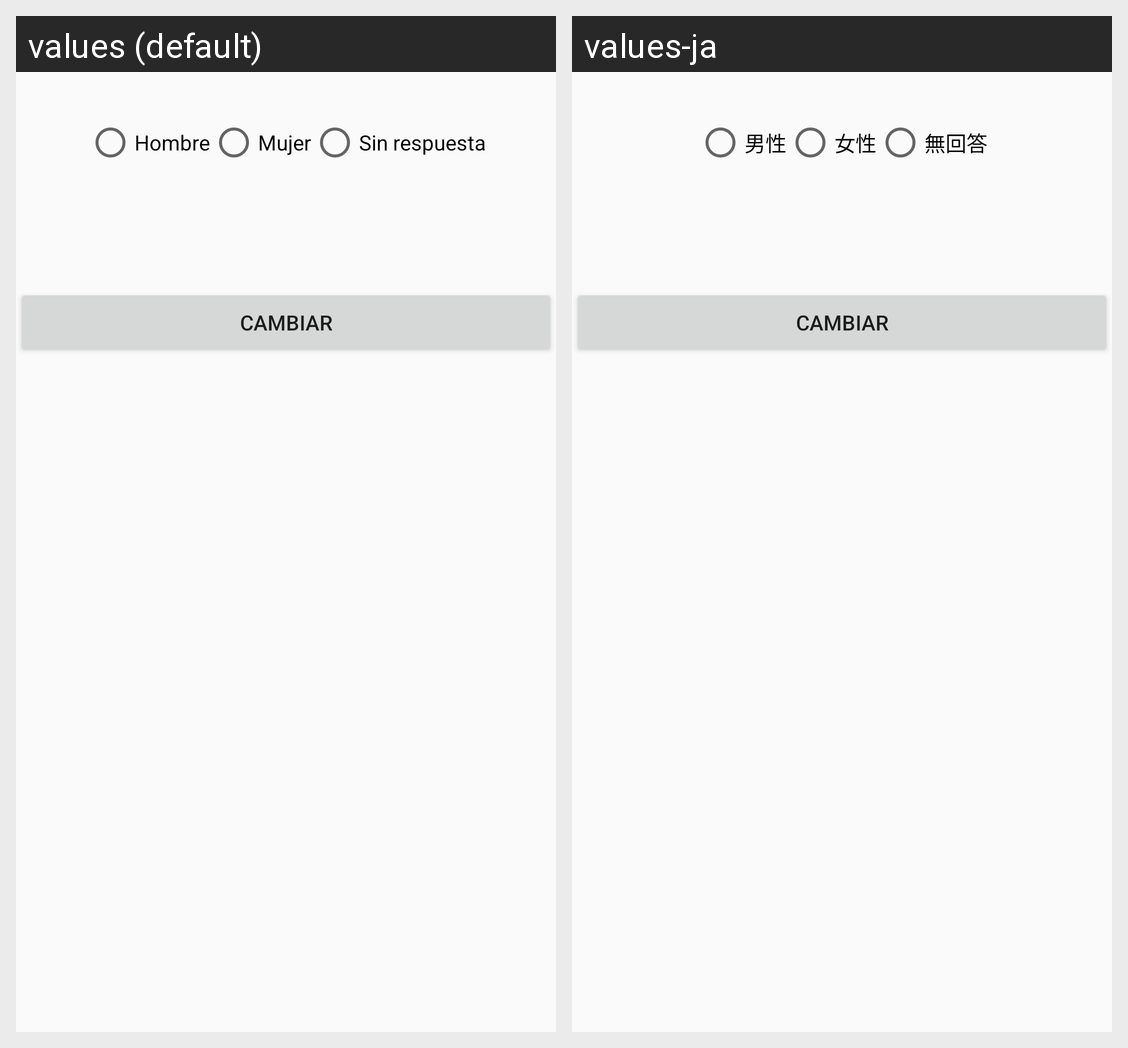

Strings drawn on this Android screen and how each of the app's shown locales translates them:
Android screen res/layout/fragment_edit_sex.xml rendered under 2 locales, left to right: values (default), values-ja. Device: Nexus 5 (rendered at 1080×1920; each locale shown at half size, 540×960, under a caption strip naming it); theme AppTheme.
Strings drawn on this screen, with the default value and each locale's value (text and hints the layout hard-codes, and strings that could not be matched under every locale, appear in the picture but are not listed):

fragment_edit_sex_rbMale_text
  values: Hombre
  values-ja: 男性

fragment_edit_sex_rbFemale_text
  values: Mujer
  values-ja: 女性

fragment_edit_sex_rbNoAnswer_text
  values: Sin respuesta
  values-ja: 無回答
